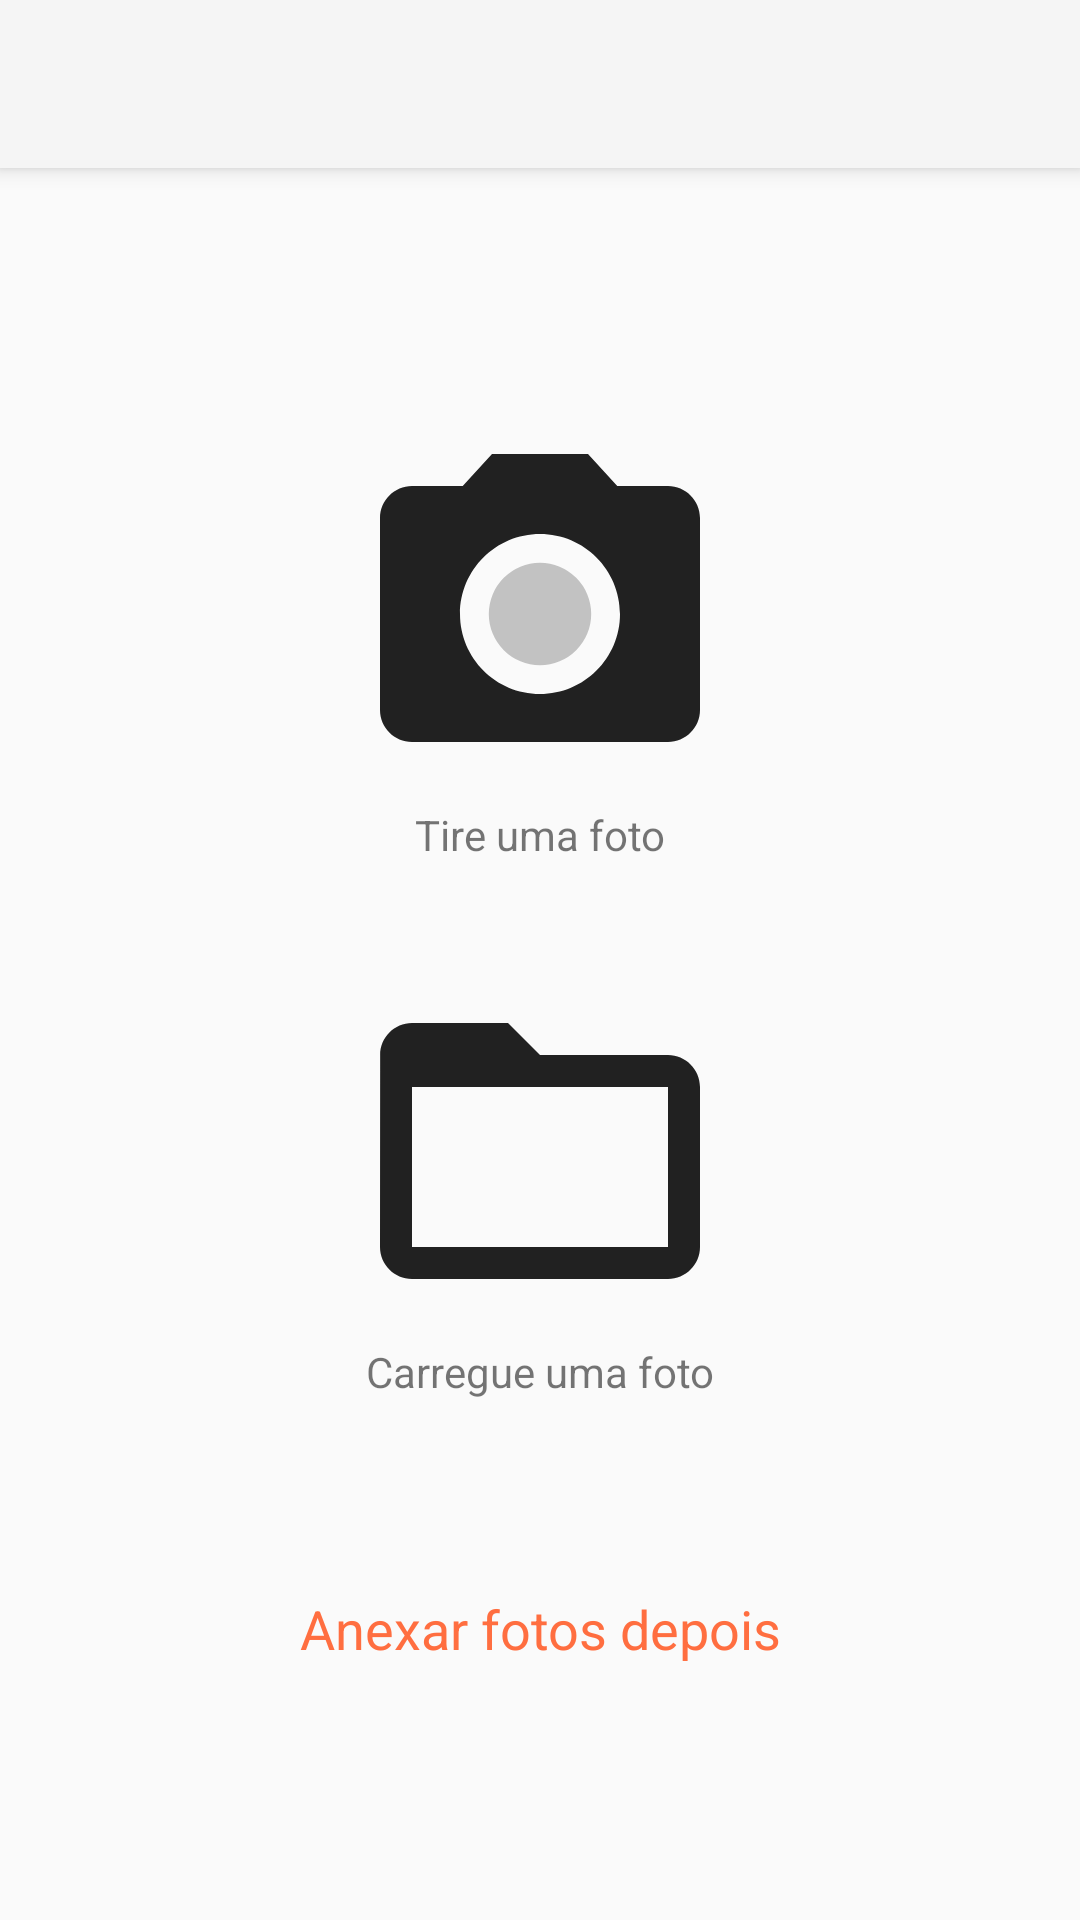

Reconstruct the res/layout file that produces this screen, plus the resources it refers to.
<!-- AndroidManifest.xml: application theme AppTheme -->
<!-- res/layout/activity_buscar_imagens.xml -->
<?xml version="1.0" encoding="utf-8"?>
<LinearLayout xmlns:android="http://schemas.android.com/apk/res/android"
    xmlns:app="http://schemas.android.com/apk/res-auto"
    xmlns:tools="http://schemas.android.com/tools"
    android:layout_width="match_parent"
    android:layout_height="match_parent"
    android:orientation="vertical"
    tools:context="br.com.fiap.am.amproject.BuscarImagensActivity">
    
    <android.support.v7.widget.Toolbar
        android:id="@+id/tb_buscar_imagens"
        android:layout_width="match_parent"
        android:layout_height="?attr/actionBarSize"
        android:elevation="4dp"
        android:popupTheme="@style/AppTheme"
        android:background="@color/colorPrimary"/>

    <include layout="@layout/content_buscar_imagens"/>

</LinearLayout>
<!-- res/layout/content_buscar_imagens.xml (included above) -->
<?xml version="1.0" encoding="utf-8"?>
<LinearLayout xmlns:android="http://schemas.android.com/apk/res/android"
    android:orientation="vertical" android:layout_width="match_parent"
    android:layout_height="match_parent"
    android:gravity="center">

    <ImageButton
        android:layout_width="wrap_content"
        android:layout_height="wrap_content"
        android:background="@drawable/ic_camera_alt_black_24dp"
        android:layout_gravity="center"
        android:elevation="4dp"
        android:onClick="callCamera"
        />
    <TextView
        android:layout_width="match_parent"
        android:layout_height="wrap_content"
        android:text="@string/tire_uma_foto"
        android:gravity="center"
        android:layout_marginBottom="32dp"/>

    <ImageButton
        android:layout_width="wrap_content"
        android:layout_height="wrap_content"
        android:background="@drawable/ic_folder_open_black_24dp"
        android:layout_gravity="center"
        android:onClick="callOpenFolder"

        />
    <TextView
        android:layout_width="match_parent"
        android:layout_height="wrap_content"
        android:text="@string/carregue_uma_foto"
        android:gravity="center"
        android:layout_marginBottom="64dp"/>

    <TextView
        android:layout_width="match_parent"
        android:layout_height="wrap_content"
        android:text="@string/anexar_fotos_depois"
        android:textColor="@color/colorSecondary"
        android:gravity="center"
        android:textSize="18sp"
        android:onClick="callInformacoesSobreVendaActivity"/>


</LinearLayout>
<!-- resources referenced by this layout -->
<resources>
  <color name="colorPrimary">#f5f5f5</color>
  <color name="colorSecondary">#ff6e40</color>
  <!-- drawable ic_camera_alt_black_24dp (drawable) -->
  <vector android:height="128dp" android:viewportHeight="24.0"
      android:viewportWidth="24.0" android:width="128dp" xmlns:android="http://schemas.android.com/apk/res/android">
      <path android:fillColor="#c2c2c2" android:pathData="M12,12m-3.2,0a3.2,3.2 0,1 1,6.4 0a3.2,3.2 0,1 1,-6.4 0"/>
      <path android:fillColor="#212121" android:pathData="M9,2L7.17,4L4,4c-1.1,0 -2,0.9 -2,2v12c0,1.1 0.9,2 2,2h16c1.1,0 2,-0.9 2,-2L22,6c0,-1.1 -0.9,-2 -2,-2h-3.17L15,2L9,2zM12,17c-2.76,0 -5,-2.24 -5,-5s2.24,-5 5,-5 5,2.24 5,5 -2.24,5 -5,5z"/>
  </vector>
  <!-- drawable ic_folder_open_black_24dp (drawable) -->
  <vector android:height="128dp" android:viewportHeight="24.0"
      android:viewportWidth="24.0" android:width="128dp" xmlns:android="http://schemas.android.com/apk/res/android">
      <path android:fillColor="#212121" android:pathData="M20,6h-8l-2,-2L4,4c-1.1,0 -1.99,0.9 -1.99,2L2,18c0,1.1 0.9,2 2,2h16c1.1,0 2,-0.9 2,-2L22,8c0,-1.1 -0.9,-2 -2,-2zM20,18L4,18L4,8h16v10z"/>
  </vector>
  <string name="anexar_fotos_depois">Anexar fotos depois</string>
  <string name="carregue_uma_foto">Carregue uma foto</string>
  <string name="tire_uma_foto">Tire uma foto</string>
  <style name="AppTheme" parent="Theme.AppCompat.Light.NoActionBar">
          
          <item name="colorPrimary">@color/colorPrimary</item>
          <item name="colorPrimaryDark">@color/colorPrimaryDark</item>
          <item name="colorAccent">@color/colorSecondary</item>
      </style>
  <color name="colorPrimaryDark">#c2c2c2</color>
</resources>
